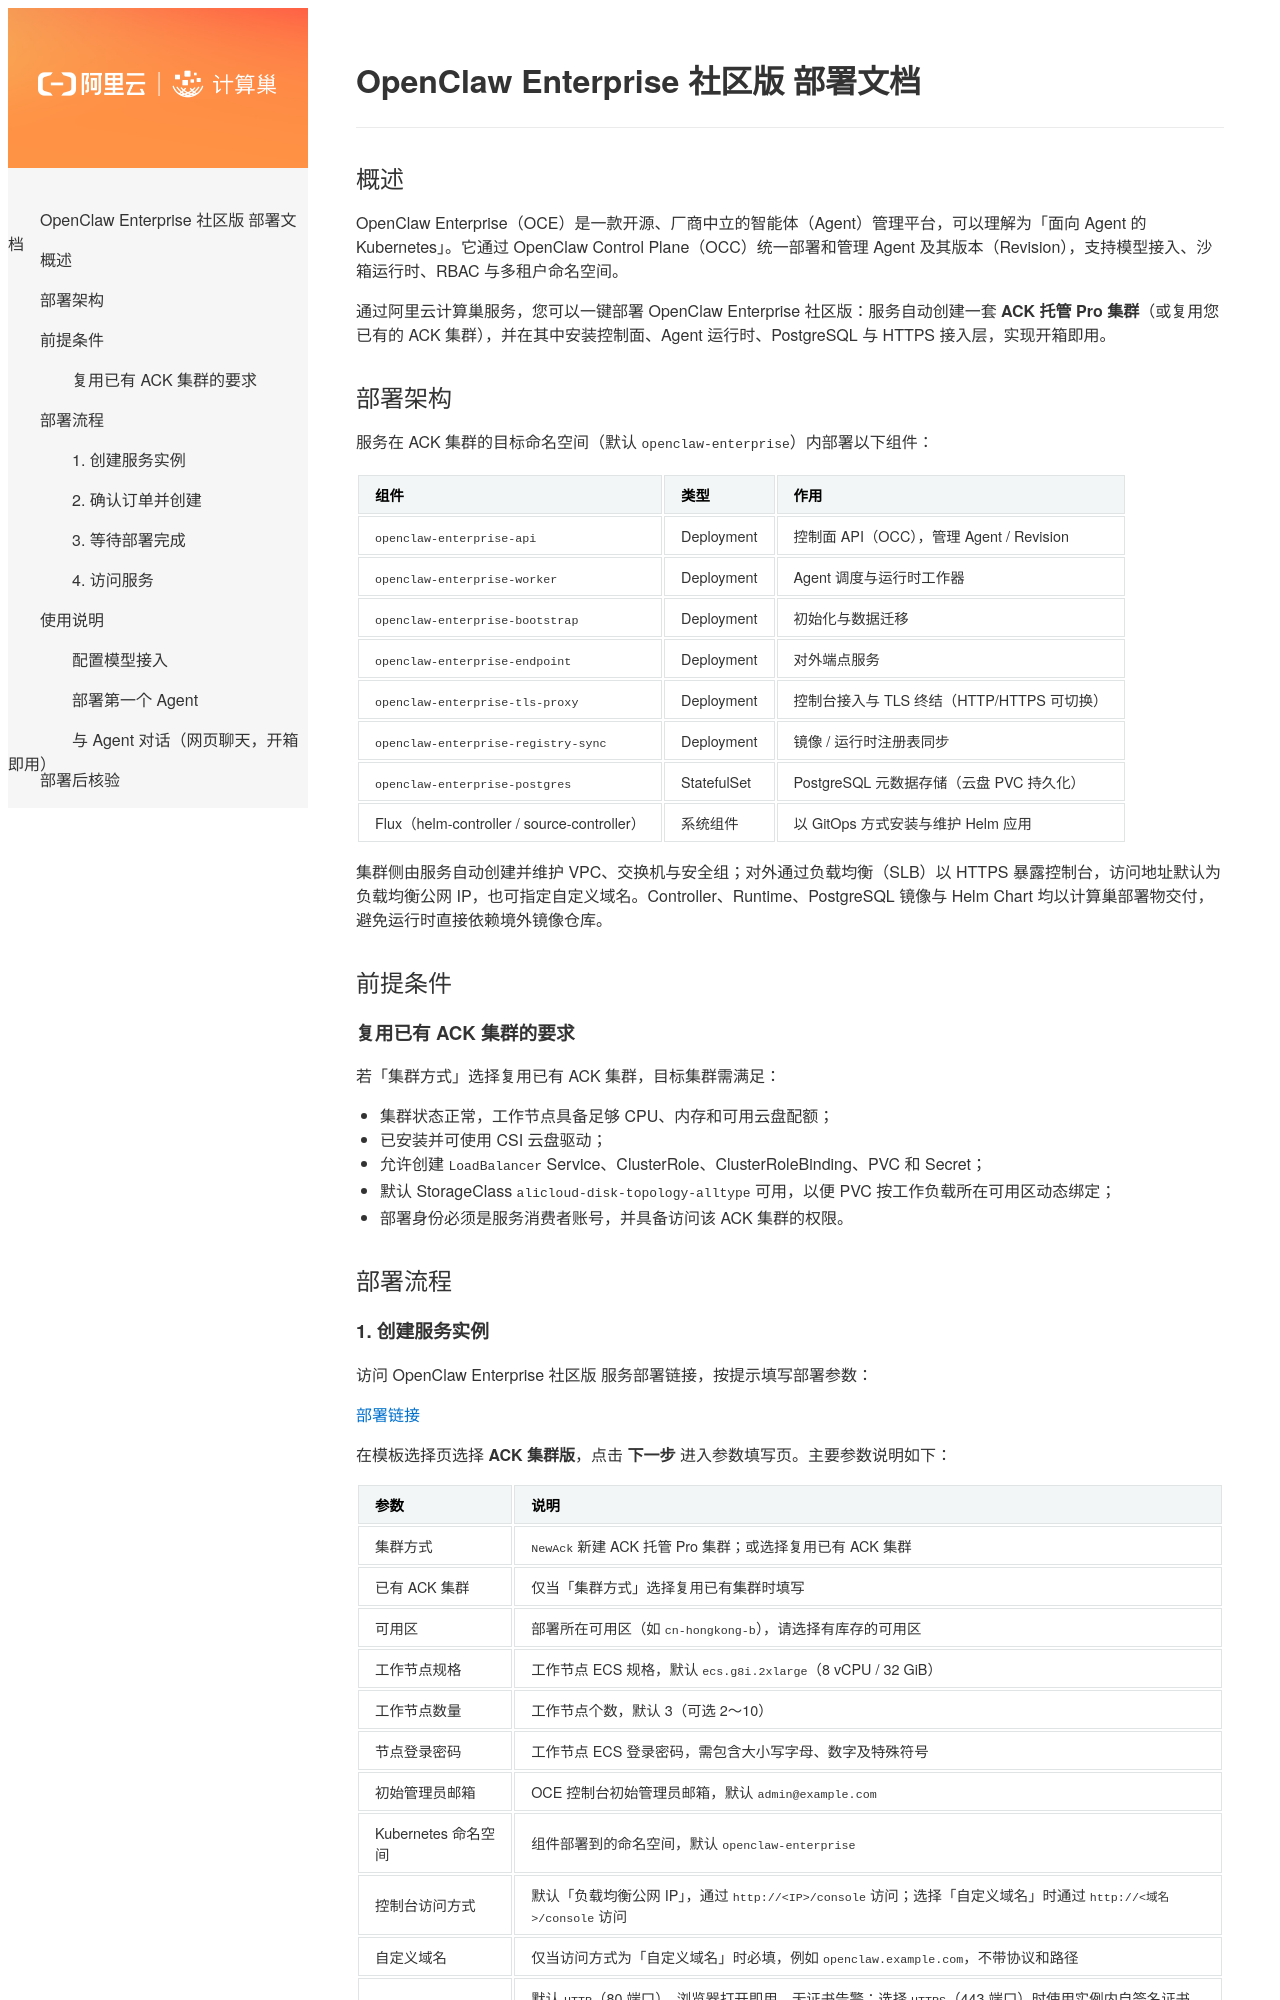

repository: aliyun-computenest/quickstart-openclaw-enterprise · page: index.html · generator: mkdocs

# OpenClaw Enterprise 社区版 部署文档

## 概述

OpenClaw Enterprise（OCE）是一款开源、厂商中立的智能体（Agent）管理平台，可以理解为「面向 Agent 的 Kubernetes」。它通过 OpenClaw Control Plane（OCC）统一部署和管理 Agent 及其版本（Revision），支持模型接入、沙箱运行时、RBAC 与多租户命名空间。

通过阿里云计算巢服务，您可以一键部署 OpenClaw Enterprise 社区版：服务自动创建一套 **ACK 托管 Pro 集群**（或复用您已有的 ACK 集群），并在其中安装控制面、Agent 运行时、PostgreSQL 与 HTTPS 接入层，实现开箱即用。

## 部署架构

服务在 ACK 集群的目标命名空间（默认 `openclaw-enterprise`）内部署以下组件：

| 组件 | 类型 | 作用 |
| --- | --- | --- |
| `openclaw-enterprise-api` | Deployment | 控制面 API（OCC），管理 Agent / Revision |
| `openclaw-enterprise-worker` | Deployment | Agent 调度与运行时工作器 |
| `openclaw-enterprise-bootstrap` | Deployment | 初始化与数据迁移 |
| `openclaw-enterprise-endpoint` | Deployment | 对外端点服务 |
| `openclaw-enterprise-tls-proxy` | Deployment | 控制台接入与 TLS 终结（HTTP/HTTPS 可切换） |
| `openclaw-enterprise-registry-sync` | Deployment | 镜像 / 运行时注册表同步 |
| `openclaw-enterprise-postgres` | StatefulSet | PostgreSQL 元数据存储（云盘 PVC 持久化） |
| Flux（helm-controller / source-controller） | 系统组件 | 以 GitOps 方式安装与维护 Helm 应用 |

集群侧由服务自动创建并维护 VPC、交换机与安全组；对外通过负载均衡（SLB）以 HTTPS 暴露控制台，访问地址默认为负载均衡公网 IP，也可指定自定义域名。Controller、Runtime、PostgreSQL 镜像与 Helm Chart 均以计算巢部署物交付，避免运行时直接依赖境外镜像仓库。

## 前提条件

### 复用已有 ACK 集群的要求

若「集群方式」选择复用已有 ACK 集群，目标集群需满足：

- 集群状态正常，工作节点具备足够 CPU、内存和可用云盘配额；
- 已安装并可使用 CSI 云盘驱动；
- 允许创建 `LoadBalancer` Service、ClusterRole、ClusterRoleBinding、PVC 和 Secret；
- 默认 StorageClass `alicloud-disk-topology-alltype` 可用，以便 PVC 按工作负载所在可用区动态绑定；
- 部署身份必须是服务消费者账号，并具备访问该 ACK 集群的权限。

## 部署流程
